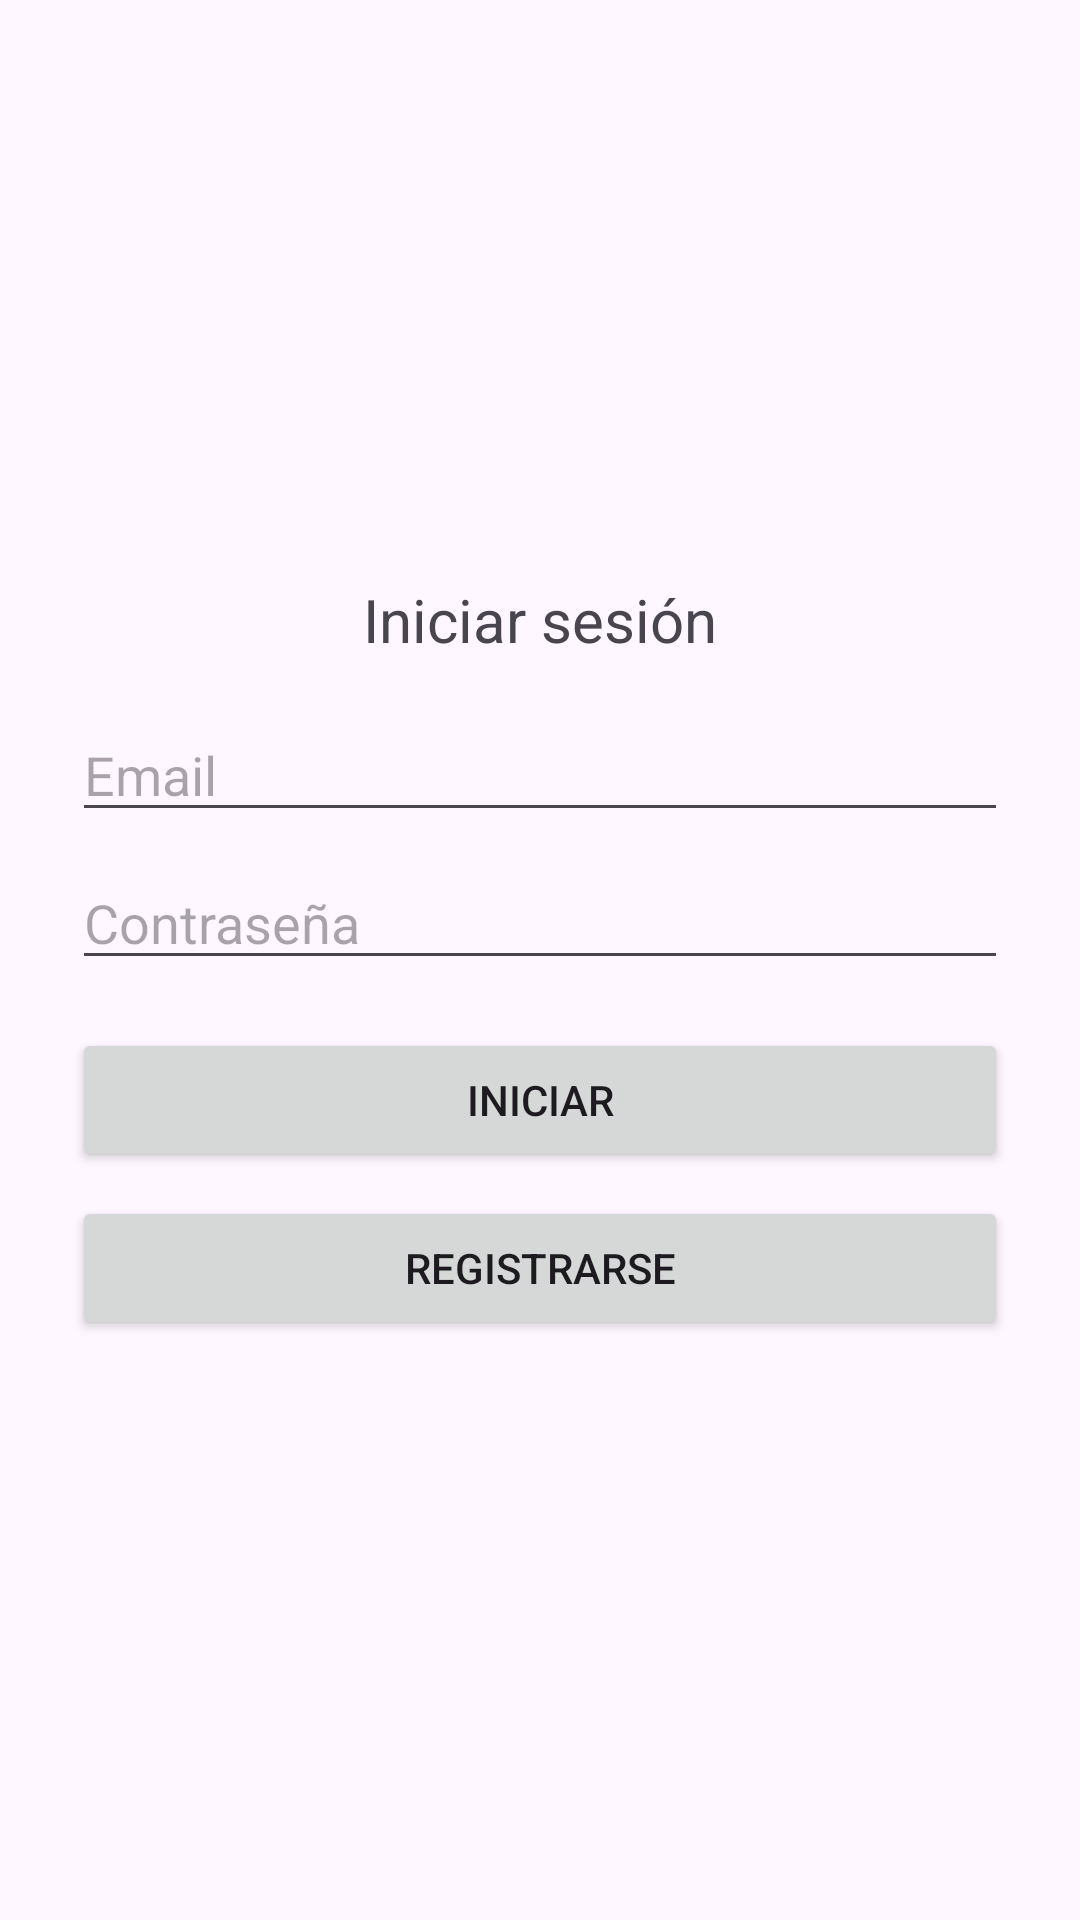

Write the Android layout XML for this screen, with the resource values it uses.
<!-- AndroidManifest.xml: application theme Theme.DRTechAPP -->
<!-- res/layout/fragment_login.xml -->
<?xml version="1.0" encoding="utf-8"?>
<LinearLayout xmlns:android="http://schemas.android.com/apk/res/android"
    android:orientation="vertical"
    android:padding="24dp"
    android:gravity="center"
    android:layout_width="match_parent"
    android:layout_height="match_parent">

    <TextView
        android:text="Iniciar sesión"
        android:textSize="20sp"
        android:layout_marginBottom="16dp"
        android:layout_width="wrap_content"
        android:layout_height="wrap_content"/>

    <EditText
        android:id="@+id/etEmail"
        android:hint="Email"
        android:inputType="textEmailAddress"
        android:layout_width="match_parent"
        android:layout_height="wrap_content"/>

    <EditText
        android:id="@+id/etPassword"
        android:hint="Contraseña"
        android:inputType="textPassword"
        android:layout_marginTop="8dp"
        android:layout_width="match_parent"
        android:layout_height="wrap_content"/>

    <Button
        android:id="@+id/btnLogin"
        android:text="Iniciar"
        android:layout_marginTop="16dp"
        android:layout_width="match_parent"
        android:layout_height="wrap_content" />

    <Button
        android:id="@+id/btnRegister"
        android:text="Registrarse"
        android:layout_marginTop="8dp"
        android:layout_width="match_parent"
        android:layout_height="wrap_content" />

    <ProgressBar
        android:id="@+id/progressBar"
        android:visibility="gone"
        android:layout_marginTop="12dp"
        android:layout_width="wrap_content"
        android:layout_height="wrap_content"/>
</LinearLayout>
<!-- resources referenced by this layout -->
<resources>
  <style name="Theme.DRTechAPP" parent="Base.Theme.DRTechAPP" />
  <style name="Base.Theme.DRTechAPP" parent="Theme.Material3.DayNight.NoActionBar">
          
          
      </style>
</resources>
